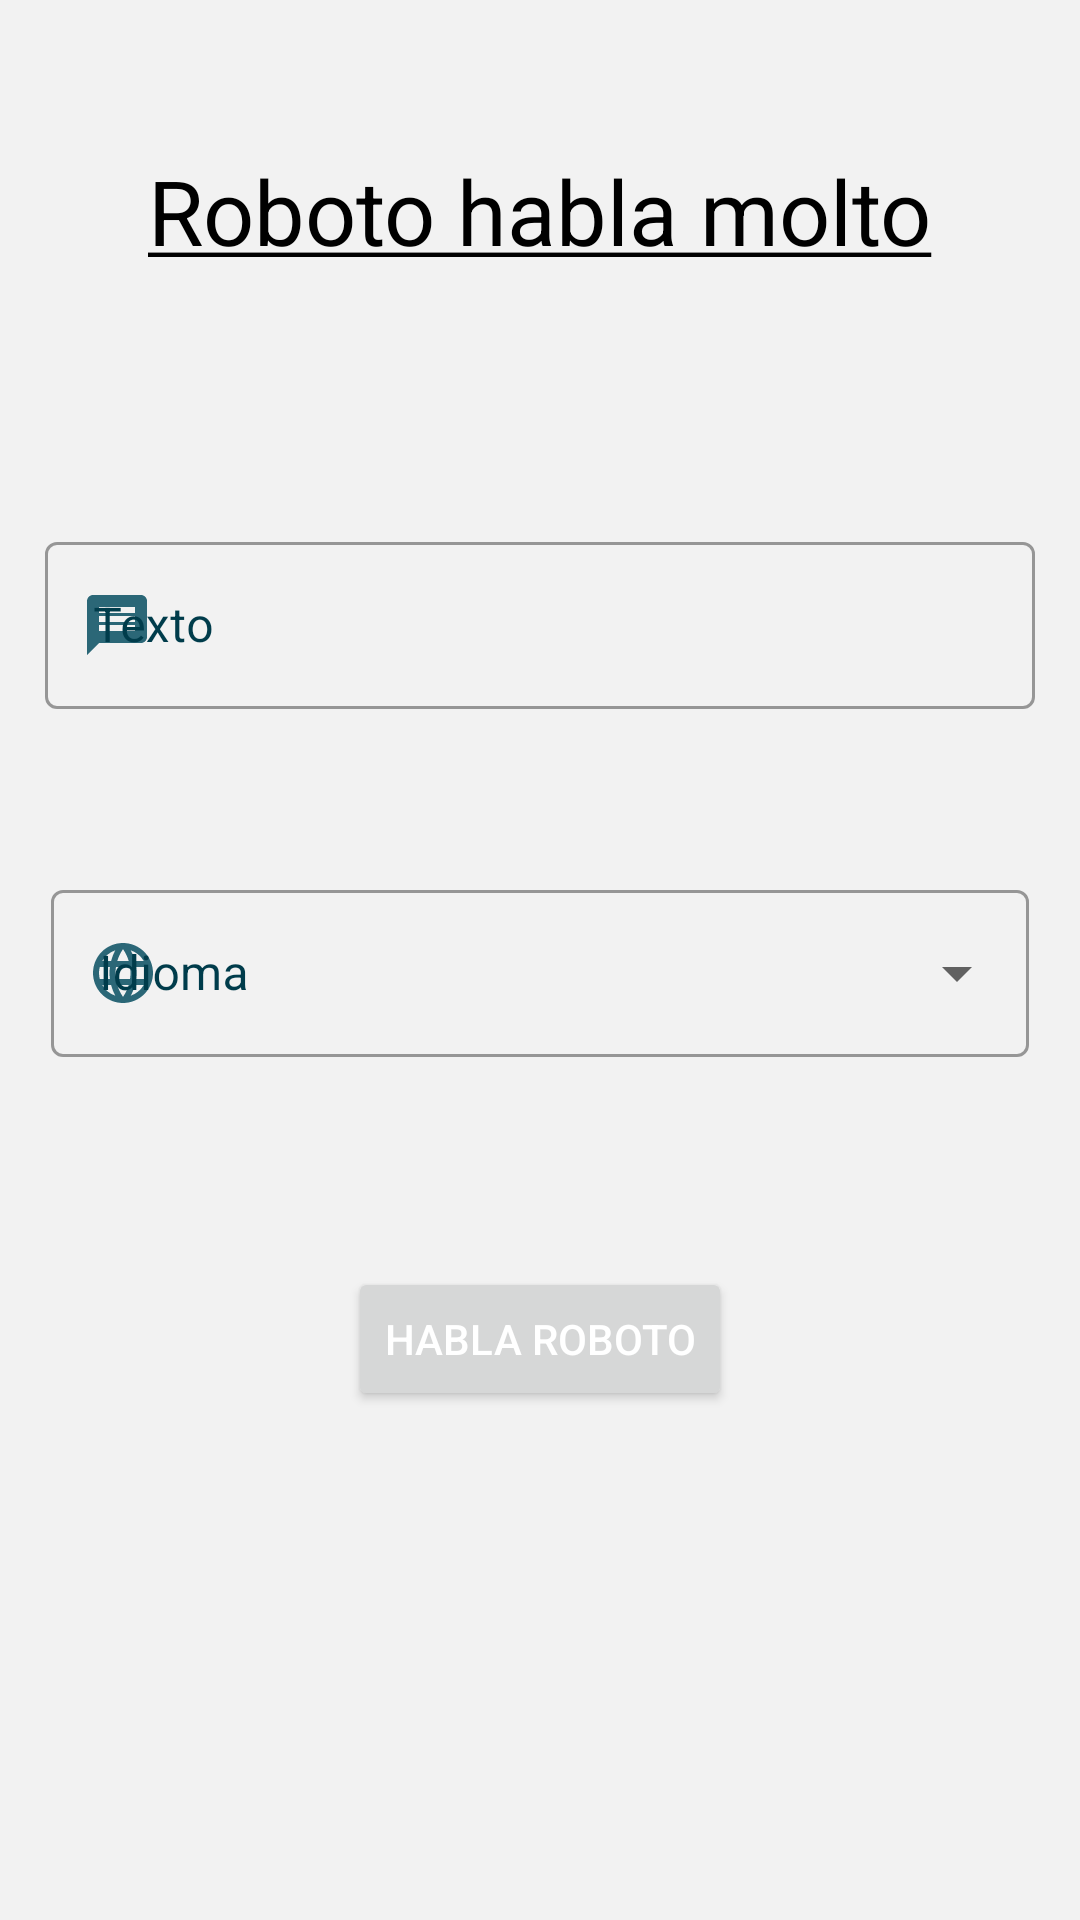

Produce the Android XML layout that renders to this screen, including the resource entries it uses.
<!-- AndroidManifest.xml: application theme Theme.EjemploPrimeroAD -->
<!-- res/layout/activity_main.xml -->
<?xml version="1.0" encoding="utf-8"?>
<androidx.constraintlayout.widget.ConstraintLayout xmlns:android="http://schemas.android.com/apk/res/android"
    xmlns:app="http://schemas.android.com/apk/res-auto"
    xmlns:tools="http://schemas.android.com/tools"
    android:layout_width="match_parent"
    android:layout_height="match_parent"
    android:background="@color/background_color"
    tools:context=".MainActivity">

    <TextView
        android:id="@+id/tvTitle"
        android:layout_width="wrap_content"
        android:layout_height="wrap_content"
        android:layout_marginTop="50dp"
        android:text="@string/tvTitle"
        android:textColor="@color/black"
        android:textSize="30sp"
        app:layout_constraintEnd_toEndOf="parent"
        app:layout_constraintStart_toStartOf="parent"
        app:layout_constraintTop_toTopOf="parent" />

    <com.google.android.material.textfield.TextInputLayout
        android:id="@+id/tilTexto"
        style="@style/Widget.MaterialComponents.TextInputLayout.OutlinedBox"
        android:layout_width="0dp"
        android:layout_height="wrap_content"
        android:layout_marginStart="10dp"
        android:layout_marginTop="80dp"
        android:layout_marginEnd="10dp"
        android:hint="@string/tvTexto"
        android:padding="5dp"
        android:textColorHint="@color/primary_dark_color"
        app:layout_constraintBottom_toTopOf="@+id/tilIdioma"
        app:layout_constraintEnd_toEndOf="parent"
        app:layout_constraintHorizontal_bias="0.5"
        app:layout_constraintStart_toStartOf="parent"
        app:layout_constraintTop_toBottomOf="@+id/tvTitle"
        app:startIconDrawable="@drawable/ic_baseline_message_24"
        app:startIconTint="@color/primary_color">

        <com.google.android.material.textfield.TextInputEditText
            android:id="@+id/etTexto"
            android:layout_width="match_parent"
            android:layout_height="wrap_content"
            android:inputType="textPersonName"
            tools:ignore="TextContrastCheck" />

    </com.google.android.material.textfield.TextInputLayout>


    <com.google.android.material.textfield.TextInputLayout
        android:id="@+id/tilIdioma"
        style="@style/Widget.MaterialComponents.TextInputLayout.OutlinedBox.ExposedDropdownMenu"
        android:layout_width="0dp"
        android:layout_height="wrap_content"
        android:layout_marginStart="17dp"
        android:layout_marginTop="50dp"
        android:layout_marginEnd="17dp"
        android:hint="@string/tvIdioma"
        android:textColorHint="@color/primary_dark_color"
        app:layout_constraintBottom_toTopOf="@+id/btHablar"
        app:layout_constraintEnd_toEndOf="parent"
        app:layout_constraintHorizontal_bias="1.0"
        app:layout_constraintStart_toStartOf="parent"
        app:layout_constraintTop_toBottomOf="@+id/tilTexto"
        app:startIconDrawable="@drawable/ic_baseline_language_24"
        app:startIconTint="@color/primary_color">

        <AutoCompleteTextView
            android:id="@+id/actIdioma"
            android:layout_width="match_parent"
            android:layout_height="wrap_content"
            android:inputType="none"
            tools:ignore="TextContrastCheck" />

    </com.google.android.material.textfield.TextInputLayout>

    <Button
        android:id="@+id/btHablar"
        android:layout_width="wrap_content"
        android:layout_height="0dp"
        android:layout_marginTop="70dp"
        android:text="@string/btHablar"
        android:textColor="@color/white"
        app:layout_constraintEnd_toEndOf="parent"
        app:layout_constraintHorizontal_bias="0.5"
        app:layout_constraintStart_toStartOf="parent"
        app:layout_constraintTop_toBottomOf="@+id/tilIdioma" />

</androidx.constraintlayout.widget.ConstraintLayout>
<!-- resources referenced by this layout -->
<resources>
  <color name="background_color">#f2f2f2</color>
  <color name="black">#FF000000</color>
  <color name="primary_color">#2b6777</color>
  <color name="primary_dark_color">#003c4b</color>
  <color name="white">#FFFFFFFF</color>
  <!-- drawable ic_baseline_language_24 (drawable) -->
  <vector android:height="24dp" android:tint="#2B6777"
      android:viewportHeight="24" android:viewportWidth="24"
      android:width="24dp" xmlns:android="http://schemas.android.com/apk/res/android">
      <path android:fillColor="@android:color/white" android:pathData="M11.99,2C6.47,2 2,6.48 2,12s4.47,10 9.99,10C17.52,22 22,17.52 22,12S17.52,2 11.99,2zM18.92,8h-2.95c-0.32,-1.25 -0.78,-2.45 -1.38,-3.56 1.84,0.63 3.37,1.91 4.33,3.56zM12,4.04c0.83,1.2 1.48,2.53 1.91,3.96h-3.82c0.43,-1.43 1.08,-2.76 1.91,-3.96zM4.26,14C4.1,13.36 4,12.69 4,12s0.1,-1.36 0.26,-2h3.38c-0.08,0.66 -0.14,1.32 -0.14,2 0,0.68 0.06,1.34 0.14,2L4.26,14zM5.08,16h2.95c0.32,1.25 0.78,2.45 1.38,3.56 -1.84,-0.63 -3.37,-1.9 -4.33,-3.56zM8.03,8L5.08,8c0.96,-1.66 2.49,-2.93 4.33,-3.56C8.81,5.55 8.35,6.75 8.03,8zM12,19.96c-0.83,-1.2 -1.48,-2.53 -1.91,-3.96h3.82c-0.43,1.43 -1.08,2.76 -1.91,3.96zM14.34,14L9.66,14c-0.09,-0.66 -0.16,-1.32 -0.16,-2 0,-0.68 0.07,-1.35 0.16,-2h4.68c0.09,0.65 0.16,1.32 0.16,2 0,0.68 -0.07,1.34 -0.16,2zM14.59,19.56c0.6,-1.11 1.06,-2.31 1.38,-3.56h2.95c-0.96,1.65 -2.49,2.93 -4.33,3.56zM16.36,14c0.08,-0.66 0.14,-1.32 0.14,-2 0,-0.68 -0.06,-1.34 -0.14,-2h3.38c0.16,0.64 0.26,1.31 0.26,2s-0.1,1.36 -0.26,2h-3.38z"/>
  </vector>
  <!-- drawable ic_baseline_message_24 (drawable) -->
  <vector android:autoMirrored="true" android:height="24dp"
      android:tint="#2B6777" android:viewportHeight="24"
      android:viewportWidth="24" android:width="24dp" xmlns:android="http://schemas.android.com/apk/res/android">
      <path android:fillColor="@android:color/white" android:pathData="M20,2L4,2c-1.1,0 -1.99,0.9 -1.99,2L2,22l4,-4h14c1.1,0 2,-0.9 2,-2L22,4c0,-1.1 -0.9,-2 -2,-2zM18,14L6,14v-2h12v2zM18,11L6,11L6,9h12v2zM18,8L6,8L6,6h12v2z"/>
  </vector>
  <string name="btHablar">Habla roboto</string>
  <string name="tvIdioma">Idioma</string>
  <string name="tvTexto">Texto</string>
  <string name="tvTitle"><u>Roboto habla molto</u></string>
  <style name="Theme.EjemploPrimeroAD" parent="Theme.MaterialComponents.DayNight.DarkActionBar">
          
          <item name="colorPrimary">@color/primary_color</item>
          <item name="colorPrimaryVariant">@color/primary_dark_color</item>
          <item name="colorOnPrimary">@color/primary_light_color</item>
          
          <item name="colorSecondary">@color/secundary_color</item>
          <item name="colorSecondaryVariant">@color/secundary_dark_color</item>
          <item name="colorOnSecondary">@color/secundary_light_color</item>
          
          <item name="android:statusBarColor" tools:targetApi="l">?attr/colorPrimaryVariant</item>
          
      </style>
  <color name="primary_light_color">#5c95a6</color>
  <color name="secundary_color">#52ab98</color>
  <color name="secundary_dark_color">#1a7b6a</color>
  <color name="secundary_light_color">#84ddc9</color>
</resources>
